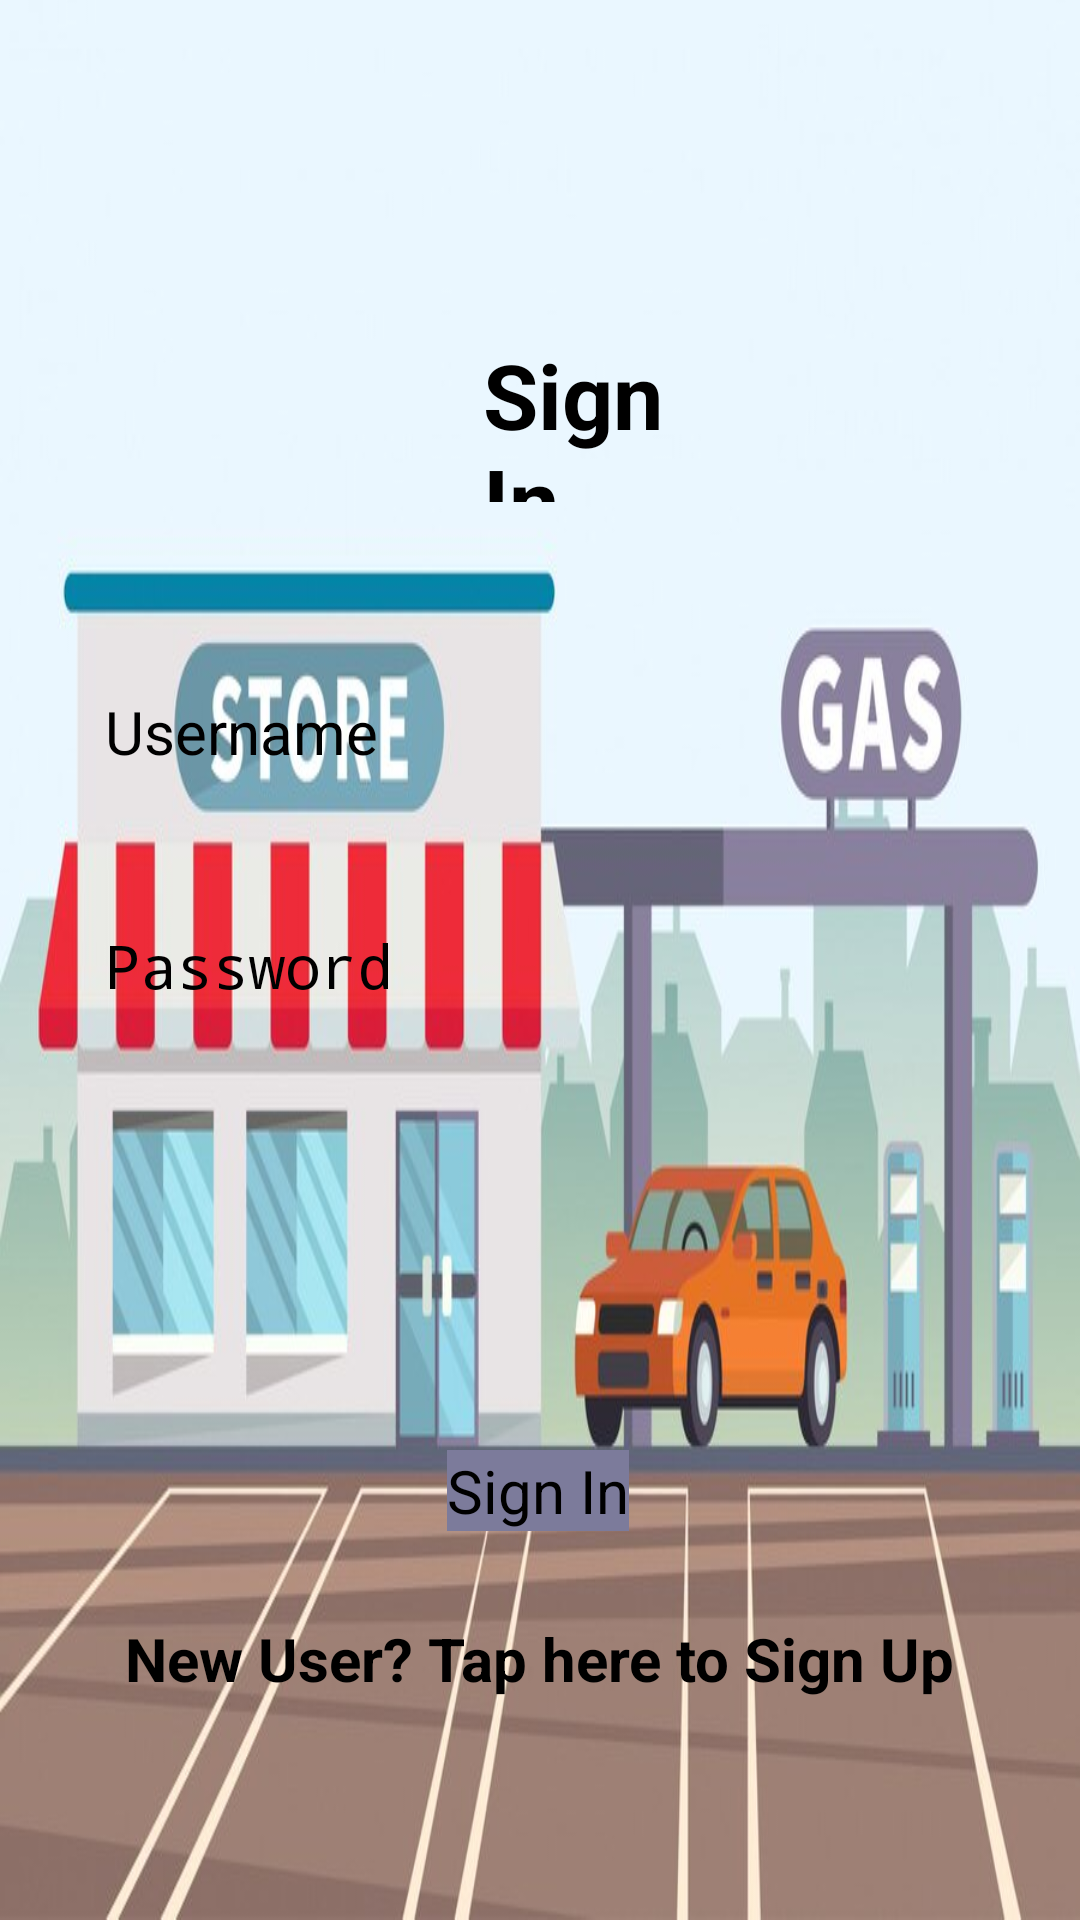

Reconstruct the res/layout file that produces this screen, plus the resources it refers to.
<!-- AndroidManifest.xml: application theme Theme.FuelQueManagementClient -->
<!-- res/layout/activity_login_screen.xml -->
<?xml version="1.0" encoding="utf-8"?>
<androidx.constraintlayout.widget.ConstraintLayout xmlns:android="http://schemas.android.com/apk/res/android"
    xmlns:app="http://schemas.android.com/apk/res-auto"
    xmlns:tools="http://schemas.android.com/tools"
    android:layout_width="match_parent"
    android:layout_height="match_parent"
    android:background="@drawable/bg"
    tools:context=".LoginScreen">

    <LinearLayout
        android:id="@+id/linearLayout2"
        android:layout_width="match_parent"
        android:layout_height="400dp"
        android:orientation="vertical"
        app:layout_constraintBottom_toBottomOf="parent"
        app:layout_constraintEnd_toEndOf="parent"
        app:layout_constraintHorizontal_bias="1.0"
        app:layout_constraintStart_toStartOf="parent"
        app:layout_constraintTop_toTopOf="parent"
        app:layout_constraintVertical_bias="0.33">

        <androidx.cardview.widget.CardView
            android:layout_width="match_parent"
            android:layout_height="wrap_content"
            android:layout_margin="10dp"
            app:cardBackgroundColor="@color/input_color"
            app:cardCornerRadius="10dp">

        </androidx.cardview.widget.CardView>

        <LinearLayout
            android:layout_width="match_parent"
            android:layout_height="285dp"
            android:orientation="vertical"
            android:padding="10dp">

            <RelativeLayout
                android:layout_width="match_parent"
                android:layout_height="111dp">

                <TextView
                    android:id="@+id/txt_enter_queue"
                    style="@style/Widget.AppCompat.TextView.SpinnerItem"
                    android:layout_width="119dp"
                    android:layout_height="57dp"
                    android:layout_alignParentStart="true"
                    android:layout_alignParentTop="true"
                    android:layout_alignParentEnd="true"
                    android:layout_alignParentBottom="true"
                    android:layout_marginStart="151dp"
                    android:layout_marginTop="2dp"
                    android:layout_marginEnd="122dp"
                    android:layout_marginBottom="53dp"
                    android:text="@string/LogIn"
                    android:textSize="30sp"
                    android:textStyle="bold" />
            </RelativeLayout>

            <EditText
                android:id="@+id/edtTxt_username"
                android:layout_width="310dp"
                android:layout_height="48dp"
                android:layout_gravity="center"
                android:layout_marginTop="10dp"
                android:background="@drawable/rounded_corner"
                android:ems="10"
                android:hint="@string/Username"
                android:inputType="textPersonName"
                android:paddingLeft="10dp"
                android:paddingRight="10dp"
                android:textSize="20sp" />

            <EditText
                android:id="@+id/edtTxt_password"
                android:layout_width="310dp"
                android:layout_height="48dp"
                android:layout_gravity="center"
                android:layout_marginTop="30dp"
                android:background="@drawable/rounded_corner"
                android:ems="10"
                android:hint="@string/Password"
                android:inputType="textPassword"
                android:paddingLeft="10dp"
                android:paddingRight="10dp"
                android:textColor="@color/black"
                android:textSize="20sp" />

        </LinearLayout>
    </LinearLayout>

    <Button
        android:id="@+id/btn_logIn"
        android:layout_width="wrap_content"
        android:layout_height="wrap_content"
        android:background="#00897B"
        android:backgroundTint="@color/submit_button"
        android:text="@string/LogIn"
        android:textSize="20sp"
        app:backgroundTint="#00897B"
        app:layout_constraintBottom_toBottomOf="parent"
        app:layout_constraintEnd_toEndOf="parent"
        app:layout_constraintHorizontal_bias="0.498"
        app:layout_constraintStart_toStartOf="parent"
        app:layout_constraintTop_toBottomOf="@+id/linearLayout2"
        app:layout_constraintVertical_bias="0.03" />

    <TextView
        android:id="@+id/txt_linkRegister"
        android:layout_width="wrap_content"
        android:layout_height="wrap_content"
        android:text="@string/RegistrationLink"
        android:textAppearance="@style/Theme.FuelMe.PopupOverlay"
        android:textSize="20sp"
        android:textStyle="bold"
        app:layout_constraintBottom_toBottomOf="parent"
        app:layout_constraintEnd_toEndOf="parent"
        app:layout_constraintStart_toStartOf="parent"
        app:layout_constraintTop_toBottomOf="@+id/btn_logIn"
        app:layout_constraintVertical_bias="0.283" />

</androidx.constraintlayout.widget.ConstraintLayout>
<!-- resources referenced by this layout -->
<resources>
  <color name="black">#FF000000</color>
  <color name="input_color">#E5FAFC</color>
  <color name="submit_button">#7C7B9B</color>
  <!-- drawable bg: jpg bitmap (drawable-v24, 58729 bytes) -->
  <string name="LogIn">Sign In</string>
  <string name="Password">Password</string>
  <string name="RegistrationLink">New User? Tap here to Sign Up</string>
  <string name="Username">Username</string>
  <style name="Theme.FuelMe.PopupOverlay" parent="ThemeOverlay.AppCompat.Light" />
</resources>
